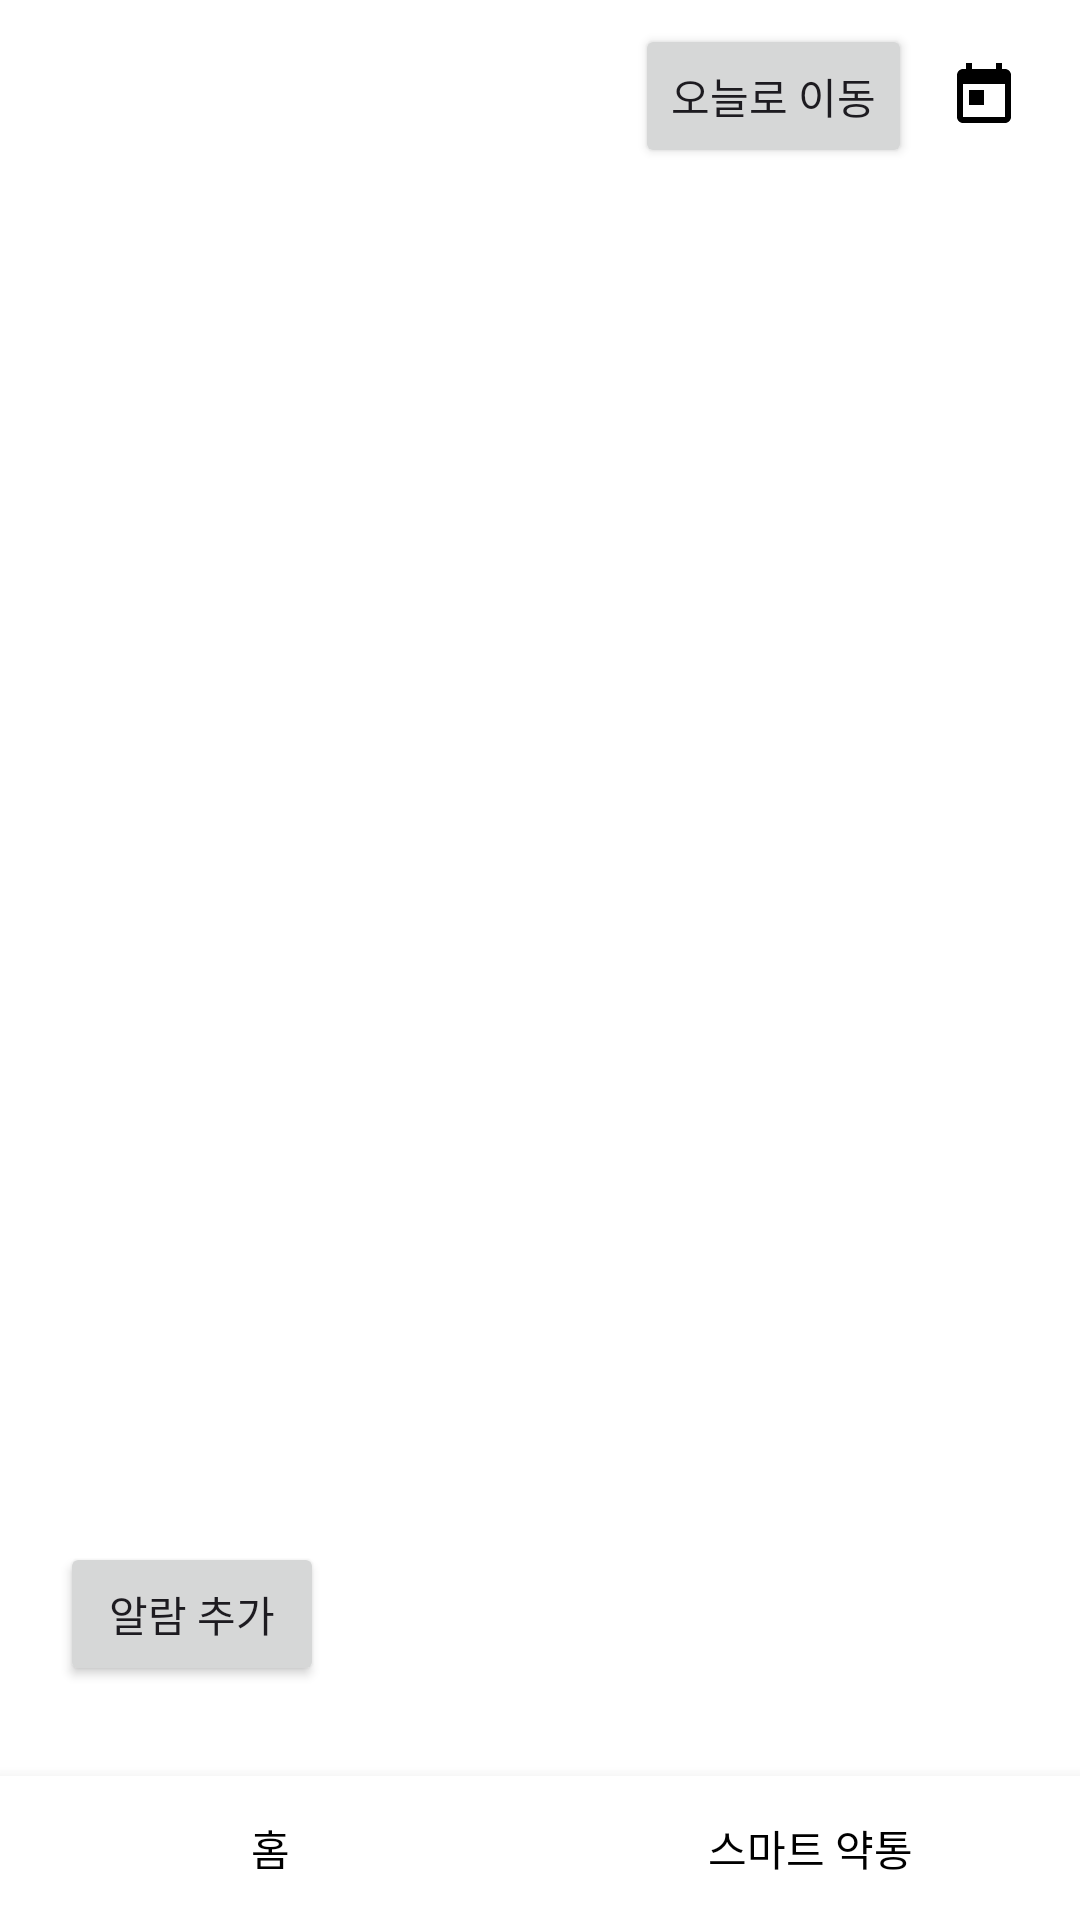

Produce the Android XML layout that renders to this screen, including the resource entries it uses.
<!-- AndroidManifest.xml: application theme Theme.Smartpillbox -->
<!-- res/layout/activity_main.xml -->
<?xml version="1.0" encoding="utf-8"?>
<LinearLayout xmlns:android="http://schemas.android.com/apk/res/android"
    android:layout_width="match_parent"
    android:layout_height="match_parent"
    android:orientation="vertical"
    android:background="#FFFFFF">

    <LinearLayout
        android:layout_width="match_parent"
        android:layout_height="wrap_content"
        android:orientation="horizontal"
        android:padding="8dp">

        <TextView
            android:id="@+id/tvCurrentDate"
            android:layout_width="0dp"
            android:layout_height="wrap_content"
            android:layout_weight="1"
            android:textSize="18sp"
            android:textColor="#FF000000"
            android:textStyle="bold" />

        <Button
            android:id="@+id/btnGoToToday"
            android:layout_width="wrap_content"
            android:layout_height="wrap_content"
            android:text="오늘로 이동" />

        <ImageButton
            android:id="@+id/btnCalendar"
            android:layout_width="48dp"
            android:layout_height="48dp"
            android:src="@drawable/ic_calendar"
            android:background="?attr/selectableItemBackgroundBorderless"
            android:contentDescription="Calendar" />

    </LinearLayout>

    <FrameLayout
        android:id="@+id/loadingOverlay"
        android:layout_width="match_parent"
        android:layout_height="match_parent"
        android:background="#80000000"
        android:visibility="gone">

        <ProgressBar
            android:layout_width="wrap_content"
            android:layout_height="wrap_content"
            android:layout_gravity="center"/>

    </FrameLayout>



    <androidx.viewpager2.widget.ViewPager2
        android:id="@+id/viewPager"
        android:layout_width="match_parent"
        android:layout_height="0dp"
        android:layout_weight="1" />

    <Button
        android:id="@+id/btnAddAlarm"
        android:layout_width="wrap_content"
        android:layout_height="wrap_content"
        android:layout_marginLeft="20dp"
        android:layout_marginBottom="30dp"
        android:text="알람 추가" />

    <LinearLayout
        android:layout_width="match_parent"
        android:layout_height="wrap_content"
        android:orientation="horizontal"
        android:background="@android:color/white"
        android:elevation="8dp">

        <android.widget.Button
            android:id="@+id/btnHome"
            android:layout_width="0dp"
            android:layout_height="wrap_content"
            android:layout_weight="1"
            android:background="#FFFFFF"
            android:textColor="#FF000000"
            android:text="홈" />

        <android.widget.Button
            android:id="@+id/btnSmartPillBox"
            android:layout_width="0dp"
            android:layout_height="wrap_content"
            android:layout_weight="1"
            android:background="#FFFFFF"
            android:textColor="#FF000000"
            android:text="스마트 약통" />

    </LinearLayout>

</LinearLayout>
<!-- resources referenced by this layout -->
<resources>
  <!-- drawable ic_calendar (drawable) -->
  <vector xmlns:android="http://schemas.android.com/apk/res/android"
      android:width="24dp"
      android:height="24dp"
      android:viewportWidth="24"
      android:viewportHeight="24">
      <path
          android:fillColor="#FF000000"
          android:pathData="M19,3h-1V1h-2v2H8V1H6v2H5C3.89,3 3.01,3.9 3.01,5L3,19c0,1.1 0.89,2 2,2h14c1.1,0 2,-0.9 2,-2V5C21,3.9 20.1,3 19,3zM19,19H5V8h14V19zM7,10h5v5H7V10z"/>
  </vector>
  <style name="Theme.Smartpillbox" parent="Base.Theme.Smartpillbox" />
  <style name="Base.Theme.Smartpillbox" parent="Theme.Material3.DayNight.NoActionBar">
          
          
      </style>
</resources>
